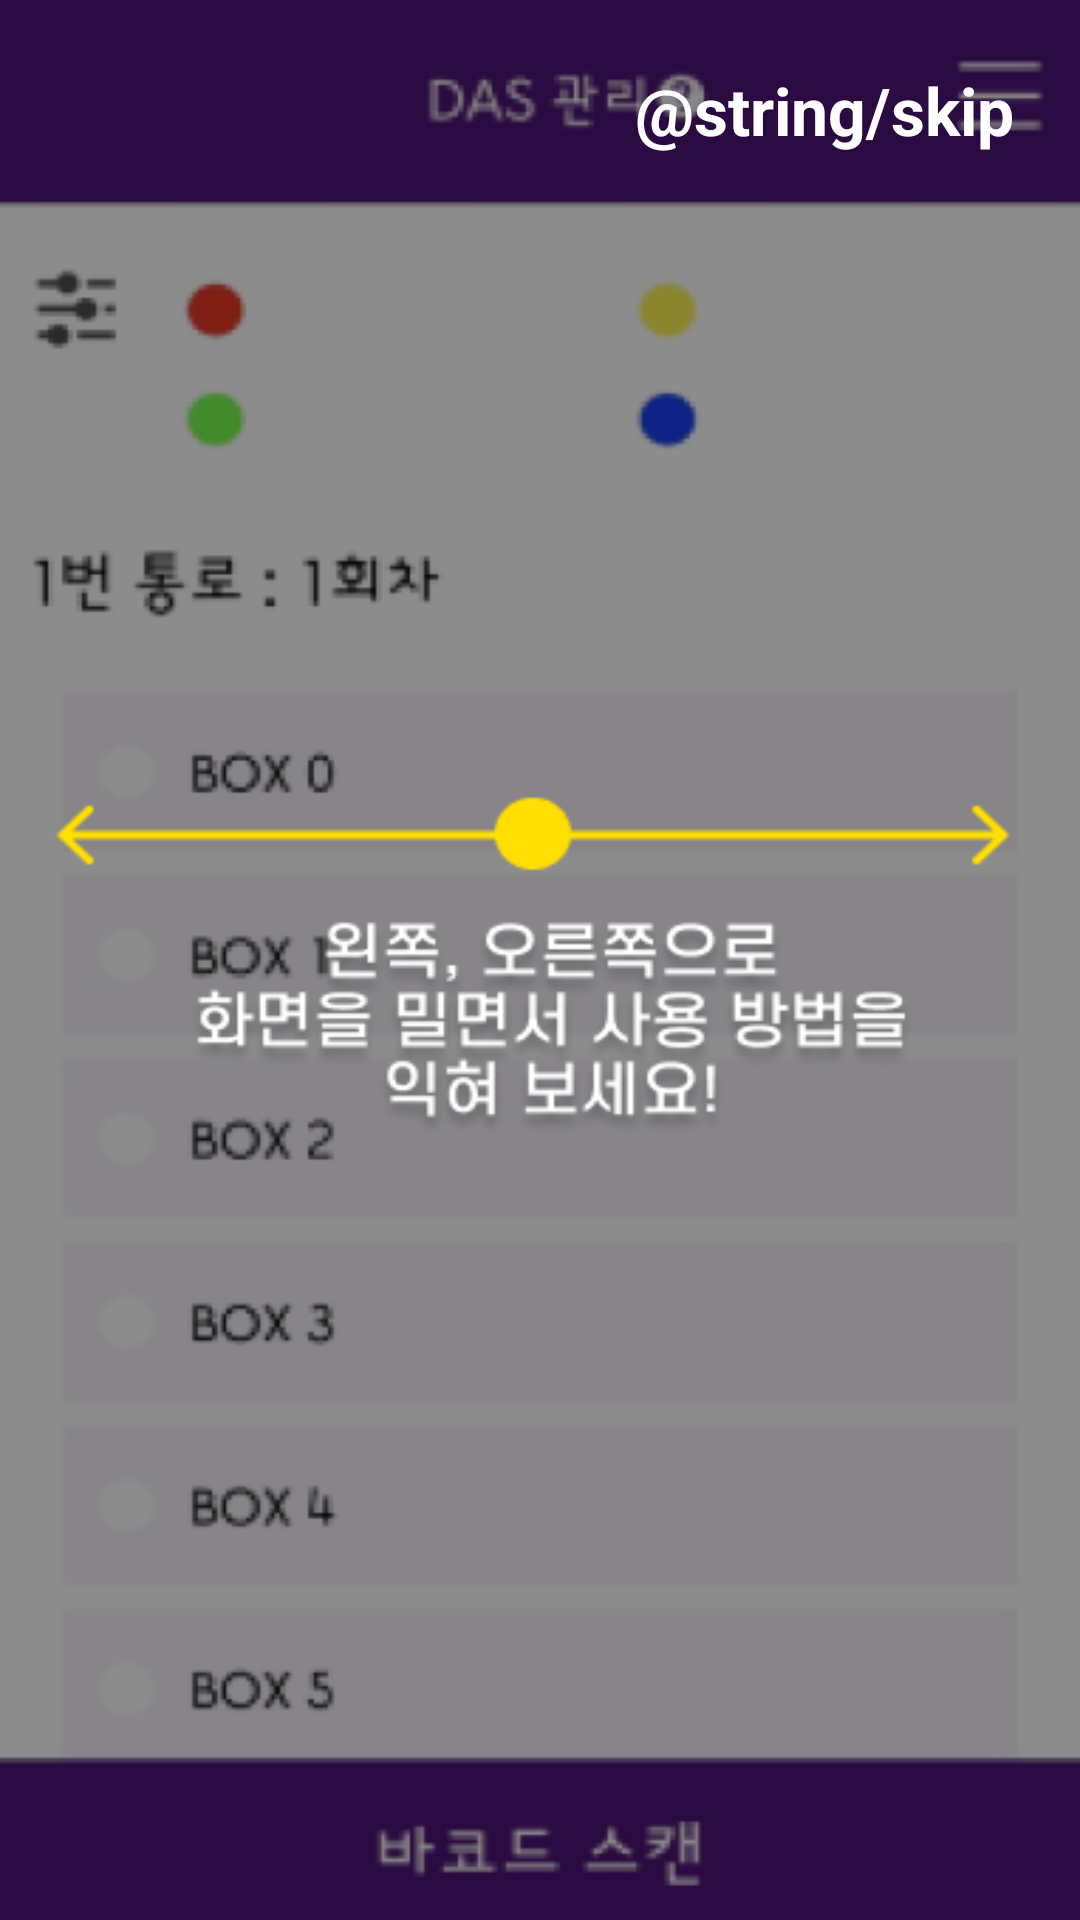

Here is an Android app screen rendered from its layout file. Give the layout XML and the strings, colors and styles it references.
<!-- AndroidManifest.xml: application theme Theme.KurlyHack -->
<!-- res/layout/activity_das_help1.xml -->
<?xml version="1.0" encoding="utf-8"?>
<androidx.constraintlayout.widget.ConstraintLayout xmlns:android="http://schemas.android.com/apk/res/android"
    xmlns:app="http://schemas.android.com/apk/res-auto"
    xmlns:tools="http://schemas.android.com/tools"
    android:layout_width="match_parent"
    android:layout_height="match_parent"
    android:id="@+id/cl_das_help1"
    tools:context=".feature.help.DasHelp1Activity">

    <ImageView
        android:id="@+id/iv_das_help1"
        android:layout_width="0dp"
        android:layout_height="0dp"
        android:scaleType="fitXY"
        app:layout_constraintBottom_toBottomOf="parent"
        app:layout_constraintEnd_toEndOf="parent"
        app:layout_constraintStart_toStartOf="parent"
        app:layout_constraintTop_toTopOf="parent"
        app:srcCompat="@drawable/das_help1" />

    <TextView
        android:id="@+id/tv_das_help1"
        android:layout_width="wrap_content"
        android:layout_height="wrap_content"
        android:layout_marginTop="18dp"
        android:layout_marginEnd="18dp"
        android:padding="4dp"
        android:text="@string/skip"
        android:textColor="@color/white"
        android:textSize="22sp"
        android:textStyle="bold"
        app:layout_constraintEnd_toEndOf="parent"
        app:layout_constraintTop_toTopOf="parent" />

</androidx.constraintlayout.widget.ConstraintLayout>
<!-- resources referenced by this layout -->
<resources>
  <color name="white">#FFFFFFFF</color>
  <!-- drawable das_help1: png bitmap (drawable, 57346 bytes) -->
  <style name="Theme.KurlyHack" parent="Theme.MaterialComponents.Light.NoActionBar">
          
          <item name="colorPrimary">@color/purple_500</item>
          <item name="colorPrimaryVariant">@color/purple_700</item>
          <item name="colorOnPrimary">@color/white</item>
          
          <item name="colorSecondary">@color/medium_purple</item>
          <item name="colorSecondaryVariant">@color/teal_700</item>
          <item name="colorOnSecondary">@color/black</item>
          
          <item name="android:statusBarColor" tools:targetApi="l">?attr/colorPrimaryVariant</item>
          
      </style>
  <color name="purple_500">#FF6200EE</color>
  <color name="purple_700">#FF3700B3</color>
  <color name="medium_purple">#BA9FC8</color>
  <color name="teal_700">#FF018786</color>
  <color name="black">#FF000000</color>
</resources>
